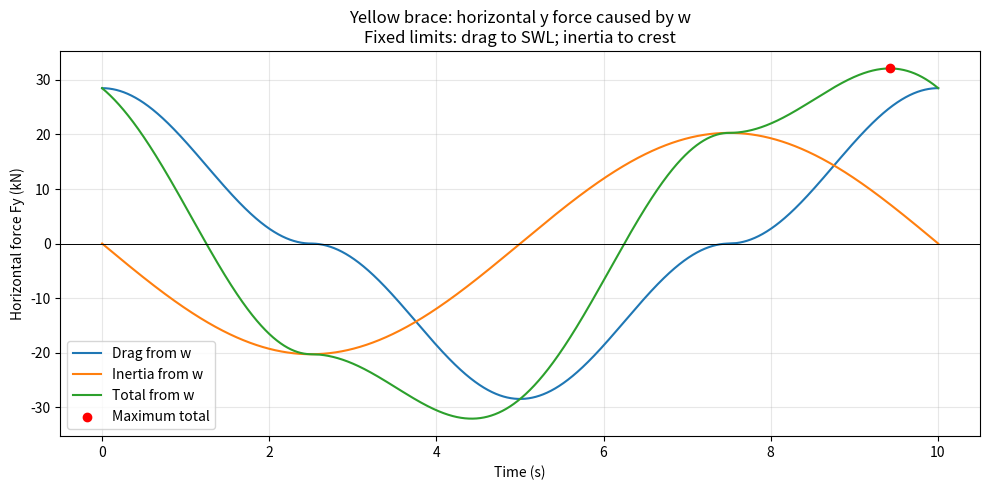

The script that saved this image:
import numpy as np
import matplotlib.pyplot as plt

# ---------- PARAMETERS ----------
rho, CD, CM = 1025.0, 1.2, 0.8
D, a, d = 1.0, 6.0, 40.0
k, omega = 0.043, 0.628

alpha = np.arctan2(42.0, 30.0)  # Angle from horizontal
dl_dz = 1.23
x_brace = 0.0

# ---------- FIXED INTEGRATION LIMITS ----------
# Drag from w: -35 m to SWL (0 m)
z_drag = np.linspace(-35.0, 0.0, 20001)
weights_drag = np.full(
    z_drag.size, z_drag[1] - z_drag[0]
)
weights_drag[[0, -1]] *= 0.5

# Inertia from vertical acceleration: -35 m to crest (+6 m)
z_inertia = np.linspace(-35.0, 6.0, 20001)
weights_inertia = np.full(
    z_inertia.size, z_inertia[1] - z_inertia[0]
)
weights_inertia[[0, -1]] *= 0.5

# ---------- VELOCITY AMPLITUDES ----------
W_drag = (
    a * omega * np.sinh(k * (z_drag + d))
    / np.sinh(k * d)
)
Wn_drag = W_drag * np.cos(alpha)

W_inertia = (
    a * omega * np.sinh(k * (z_inertia + d))
    / np.sinh(k * d)
)
Wn_inertia = W_inertia * np.cos(alpha)

# ---------- NORMAL FORCE AMPLITUDES ----------
# Drag: integrated to SWL
AD = (
    0.5 * rho * CD * D * dl_dz
    * np.sum(weights_drag * Wn_drag * np.abs(Wn_drag))
)

# Inertia: integrated to crest
AI = (
    rho * CM * (np.pi * D**2 / 4) * dl_dz * omega
    * np.sum(weights_inertia * Wn_inertia)
)


def forces(x, t):
    """Horizontal y forces caused by w: drag, inertia, total, in N."""
    theta = omega * np.asarray(t) - k * np.asarray(x)

    # w varies as cos(theta); vertical acceleration as -sin(theta)
    Fd_n = AD * np.cos(theta) * np.abs(np.cos(theta))
    Fi_n = -AI * np.sin(theta)

    # Front brace falls in +y:
    # positive normal points towards +y and +z.
    Fd_y = Fd_n * np.sin(alpha)
    Fi_y = Fi_n * np.sin(alpha)

    return Fd_y, Fi_y, Fd_y + Fi_y


def main():
    T = 2 * np.pi / omega
    time = np.linspace(0, T, 100001, endpoint=False)

    Fd, Fi, Ft = forces(x_brace, time)
    phase = np.mod(
        np.degrees(omega * time - k * x_brace), 360
    )

    # ---------- RESULTS ----------
    print("\nYELLOW BRACE: HORIZONTAL y FORCE CAUSED BY w")
    print("Positive direction: +y.")
    print("Drag integration:    z = -35 to 0 m (SWL)")
    print("Inertia integration: z = -35 to +6 m (crest)")
    print(f"dl/dz = {dl_dz:.2f}")
    print("Phase = omega*t - k*x, measured locally at the brace.")

    print("\nMAXIMUM POSITIVE FORCES — each row has its own peak")
    print(
        f'{"Force":<12}'
        f'{"Maximum (kN)":>16}'
        f'{"Time (s)":>12}'
        f'{"Phase (deg)":>16}'
    )

    for name, values in [
        ("Drag", Fd),
        ("Inertia", Fi),
        ("Total", Ft)
    ]:
        idx = np.argmax(values)
        print(
            f"{name:<12}"
            f"{values[idx] / 1000:>16.2f}"
            f"{time[idx]:>12.3f}"
            f"{phase[idx]:>16.2f}"
        )

    idx_total = np.argmax(Ft)

    print("\nAT MAXIMUM TOTAL — values at the SAME instant")
    print(f"Drag    = {Fd[idx_total] / 1000:+.2f} kN")
    print(f"Inertia = {Fi[idx_total] / 1000:+.2f} kN")
    print(f"Total   = {Ft[idx_total] / 1000:+.2f} kN")
    print(f"Time    = {time[idx_total]:.3f} s")
    print(f"Phase   = {phase[idx_total]:.2f} degrees")

    # ---------- PLOT ----------
    plt.figure(figsize=(10, 5))

    for name, values in [
        ("Drag from w", Fd),
        ("Inertia from w", Fi),
        ("Total from w", Ft)
    ]:
        plt.plot(time, values / 1000, label=name)

    plt.scatter(
        time[idx_total],
        Ft[idx_total] / 1000,
        color="red",
        zorder=5,
        label="Maximum total"
    )

    plt.axhline(0, color="black", linewidth=0.7)
    plt.xlabel("Time (s)")
    plt.ylabel("Horizontal force Fy (kN)")
    plt.title(
        "Yellow brace: horizontal y force caused by w\n"
        "Fixed limits: drag to SWL; inertia to crest"
    )
    plt.grid(alpha=0.3)
    plt.legend()
    plt.tight_layout()
    plt.show()


if __name__ == "__main__":
    main()
